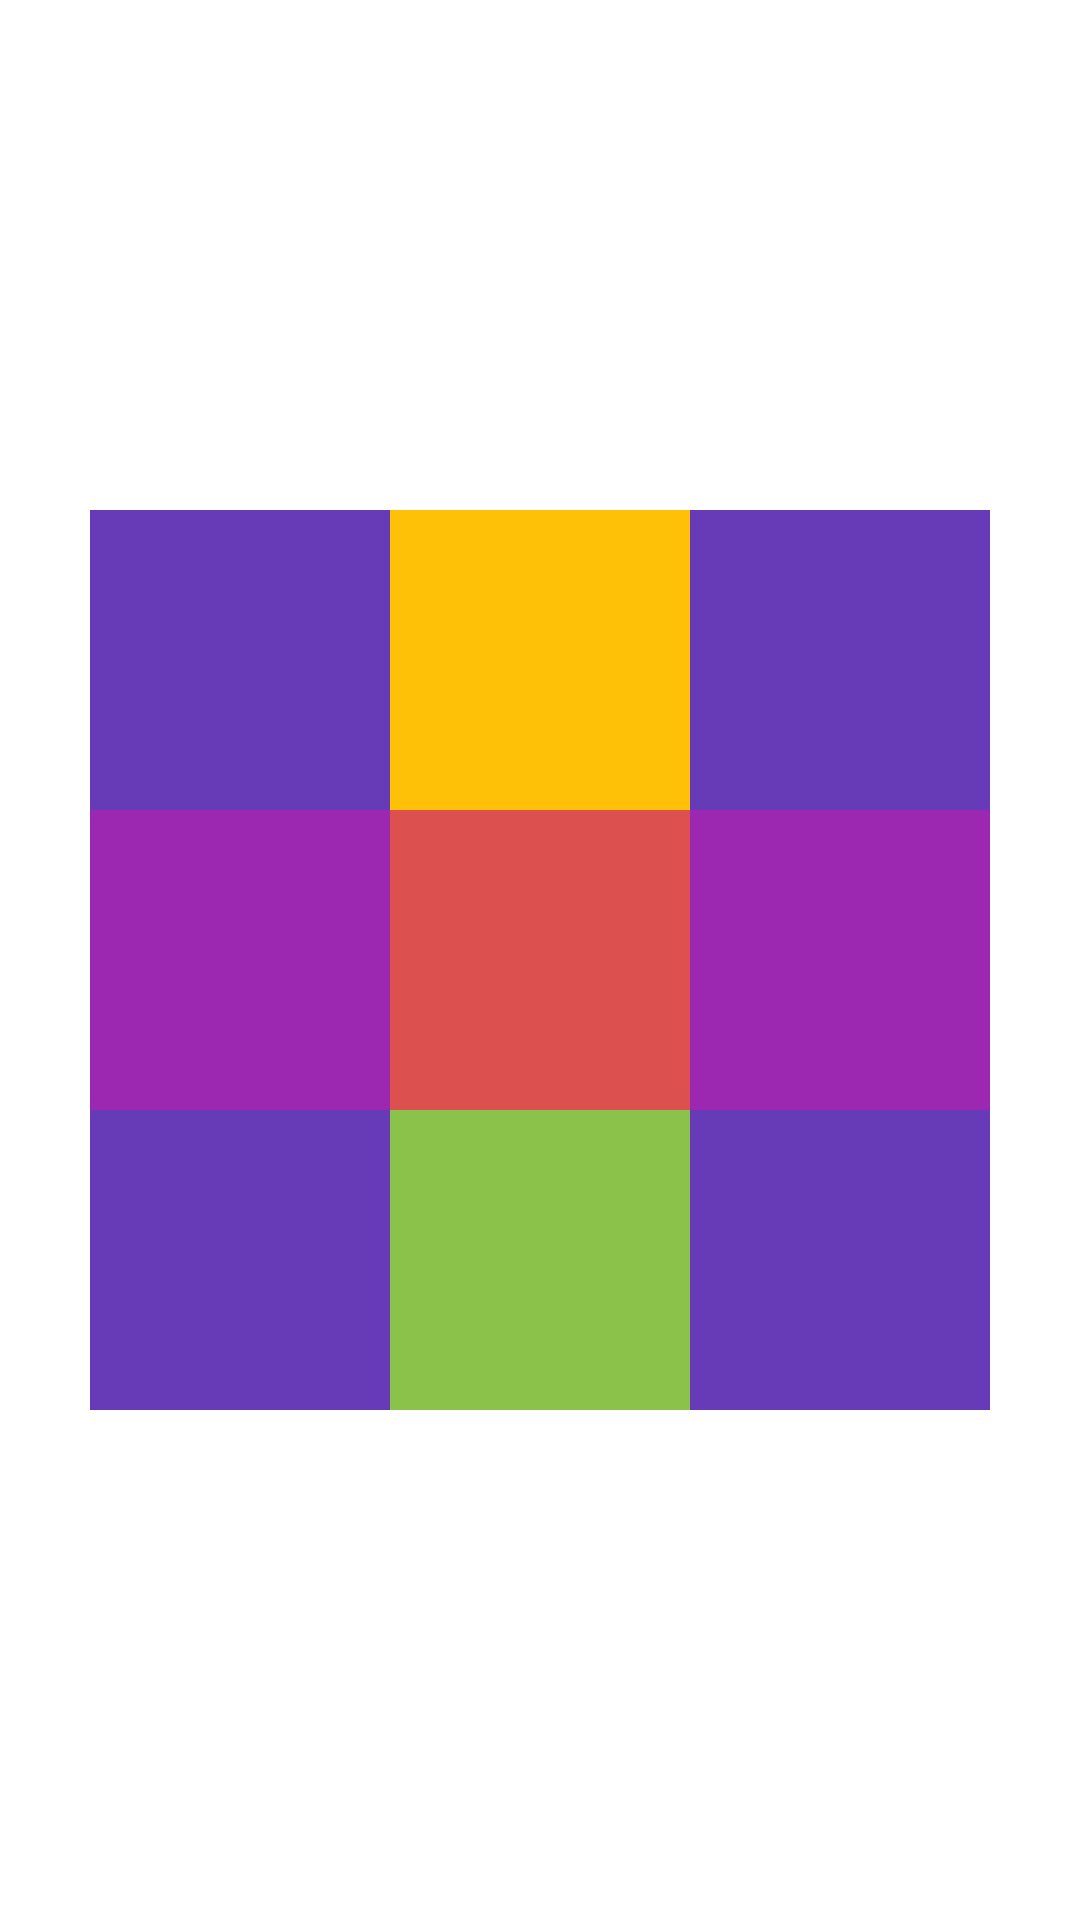

This screen was rendered from an Android layout file. Write that file and the resources it references.
<!-- AndroidManifest.xml: application theme Theme.MyApplication -->
<!-- res/layout/practice_06.xml -->
<?xml version="1.0" encoding="utf-8"?>
<RelativeLayout xmlns:android="http://schemas.android.com/apk/res/android"
    android:layout_width="match_parent"
    android:layout_height="match_parent">

    <TextView
        android:id="@+id/view1"
        android:layout_width="100dp"
        android:layout_height="100dp"
        android:layout_centerInParent="true"
        android:background="#DD5050" />

    <TextView
        android:layout_width="100dp"
        android:layout_height="100dp"
        android:layout_above="@+id/view1"
        android:layout_toRightOf="@+id/view1"
        android:background="#673AB7" />

    <TextView
        android:layout_width="100dp"
        android:layout_height="100dp"
        android:layout_centerInParent="true"
        android:layout_toRightOf="@+id/view1"
        android:background="#9C27B0" />

    <TextView
        android:layout_width="100dp"
        android:layout_height="100dp"
        android:layout_below="@+id/view1"
        android:layout_centerInParent="true"
        android:background="#8BC34A" />

    <TextView
        android:layout_width="100dp"
        android:layout_height="100dp"
        android:layout_centerInParent="true"
        android:layout_toLeftOf="@+id/view1"
        android:background="#9C27B0" />

    <TextView
        android:layout_width="100dp"
        android:layout_height="100dp"
        android:layout_above="@+id/view1"
        android:layout_centerInParent="true"
        android:background="#FFC107" />

    <TextView
        android:layout_width="100dp"
        android:layout_height="100dp"
        android:layout_above="@+id/view1"
        android:layout_toLeftOf="@+id/view1"
        android:background="#673AB7" />

    <TextView
        android:layout_width="100dp"
        android:layout_height="100dp"
        android:layout_below="@+id/view1"
        android:layout_toRightOf="@+id/view1"
        android:background="#673AB7" />

    <TextView
        android:layout_width="100dp"
        android:layout_height="100dp"
        android:layout_below="@+id/view1"
        android:layout_toLeftOf="@+id/view1"
        android:background="#673AB7" />


</RelativeLayout>
<!-- resources referenced by this layout -->
<resources>
  <style name="Theme.MyApplication" parent="Theme.MaterialComponents.DayNight.DarkActionBar">
          
          <item name="colorPrimary">@color/purple_500</item>
          <item name="colorPrimaryVariant">@color/purple_700</item>
          <item name="colorOnPrimary">@color/white</item>
          
          <item name="colorSecondary">@color/teal_200</item>
          <item name="colorSecondaryVariant">@color/teal_700</item>
          <item name="colorOnSecondary">@color/black</item>
          
          <item name="android:statusBarColor" tools:targetApi="l">?attr/colorPrimaryVariant</item>
          
      </style>
  <color name="purple_500">#FF6200EE</color>
  <color name="purple_700">#FF3700B3</color>
  <color name="white">#FFFFFFFF</color>
  <color name="teal_200">#FF03DAC5</color>
  <color name="teal_700">#FF018786</color>
  <color name="black">#FF000000</color>
</resources>
